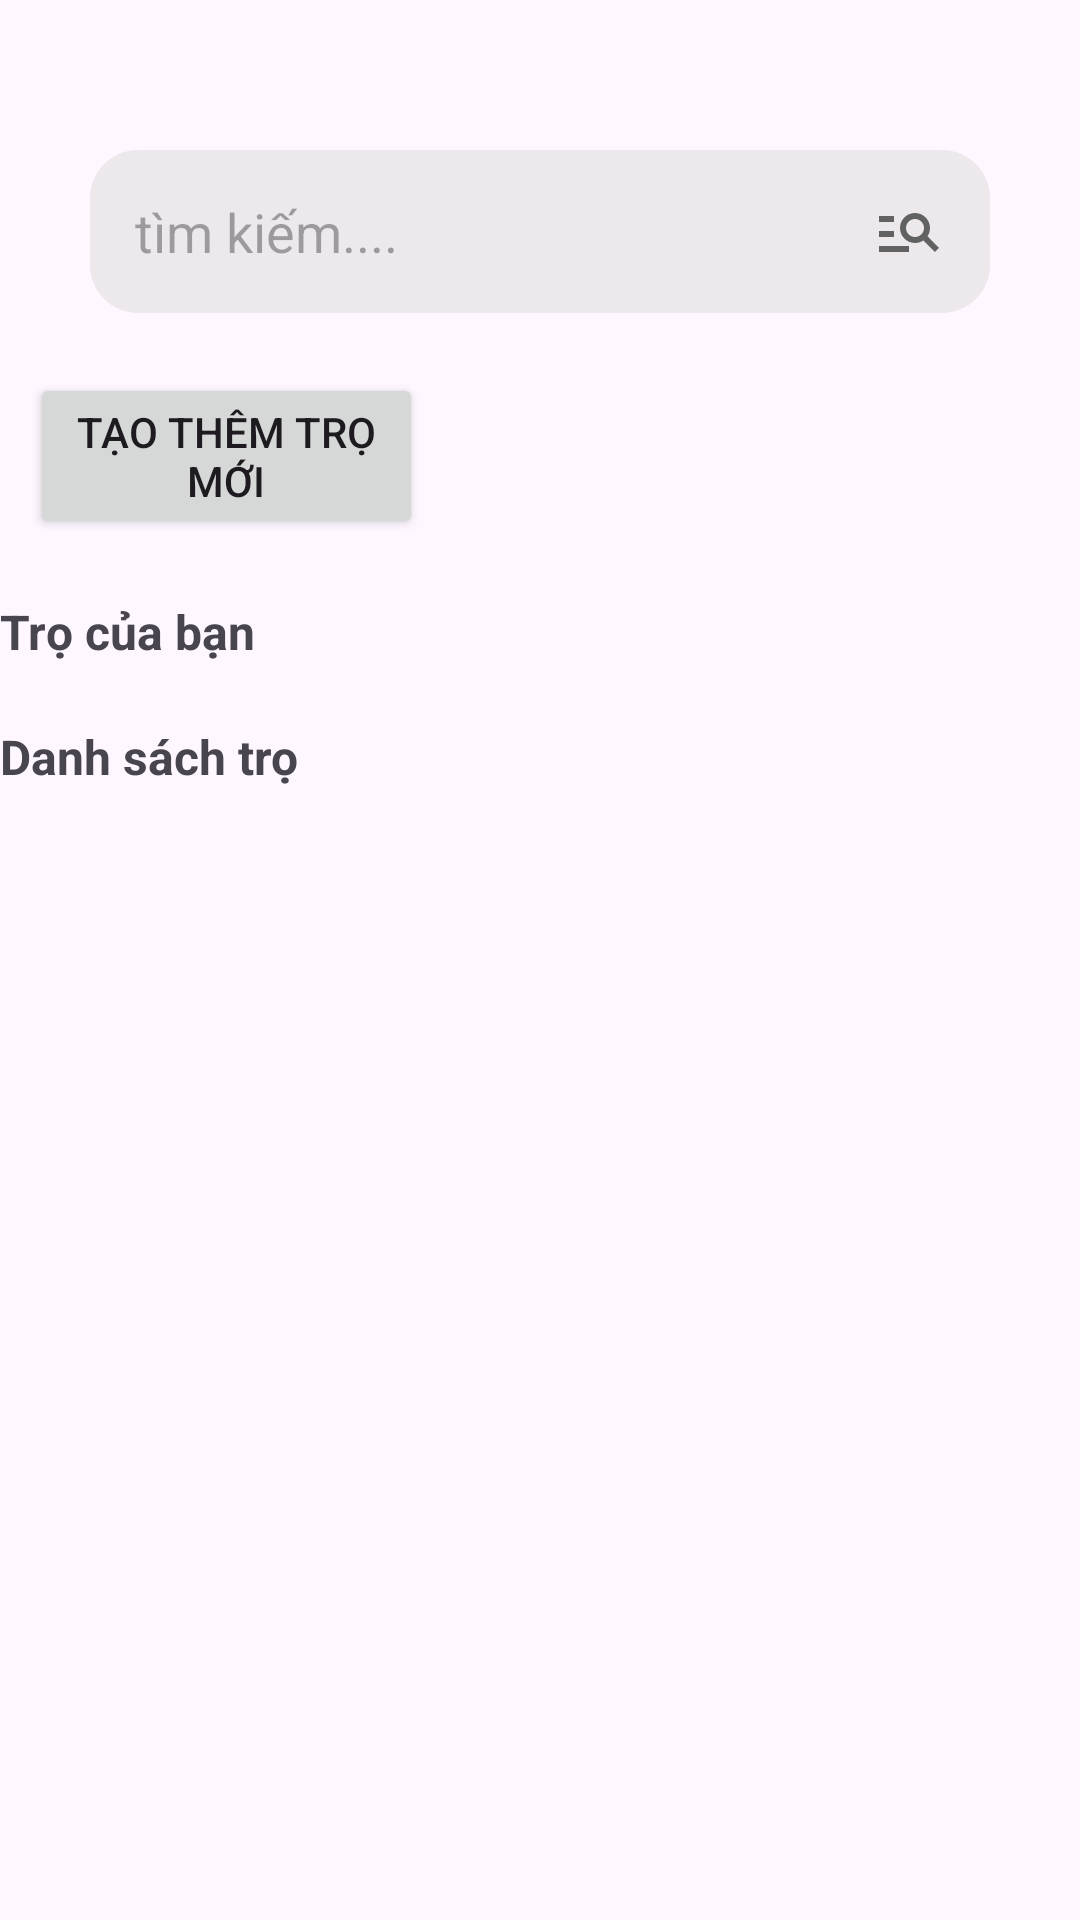

This screen was rendered from an Android layout file. Write that file and the resources it references.
<!-- AndroidManifest.xml: application theme Theme.ProjectPrm392_booking_Accomodation -->
<!-- res/layout/activity_owner_crudaccommodation_main.xml -->
<?xml version="1.0" encoding="utf-8"?>
<androidx.constraintlayout.widget.ConstraintLayout xmlns:android="http://schemas.android.com/apk/res/android"
    xmlns:app="http://schemas.android.com/apk/res-auto"
    xmlns:tools="http://schemas.android.com/tools"
    android:id="@+id/main"
    android:layout_width="match_parent"
    android:layout_height="match_parent"
    tools:context=".OwnerCRUDAccommodationMain">

    <ScrollView
        android:layout_width="match_parent"
        android:layout_height="match_parent"
        app:layout_constraintStart_toStartOf="parent"
        app:layout_constraintTop_toTopOf="parent">

        <LinearLayout
            android:layout_width="match_parent"
            android:layout_height="wrap_content"
            android:orientation="vertical">
            <AutoCompleteTextView
                android:id="@+id/txtSearch"
                android:layout_width="match_parent"
                android:layout_height="wrap_content"
                android:layout_marginLeft="30dp"
                android:layout_marginTop="50dp"
                android:layout_marginRight="30dp"
                android:layout_marginBottom="10dp"
                android:background="@drawable/rounded_search"
                android:drawableStart="@drawable/baseline_search"
                android:drawableEnd="@drawable/baseline_manage_search"
                android:ems="10"
                android:hint="tìm kiếm...."
                android:inputType="text"
                android:padding="15dp" />

            <Button
                android:id="@+id/btnCreate"
                android:layout_width="131dp"
                android:layout_height="wrap_content"
                android:layout_margin="10dp"
                android:text="Tạo thêm trọ mới" />

            <TextView
                android:id="@+id/textView"
                android:layout_width="match_parent"
                android:layout_height="wrap_content"
                android:layout_marginTop="10dp"
                android:layout_marginBottom="10dp"
                android:text="Trọ của bạn"
                android:textSize="16sp"
                android:textStyle="bold" />

            <androidx.recyclerview.widget.RecyclerView
                android:id="@+id/recOwnerAccommodation"
                android:layout_width="match_parent"
                android:layout_height="wrap_content" />

            <TextView
                android:id="@+id/textView2"
                android:layout_width="match_parent"
                android:layout_height="wrap_content"
                android:layout_marginTop="10dp"
                android:layout_marginBottom="10dp"
                android:text="Danh sách trọ"
                android:textSize="16sp"
                android:textStyle="bold" />

            <androidx.recyclerview.widget.RecyclerView
                android:id="@+id/recAccommodation"
                android:layout_width="match_parent"
                android:layout_height="match_parent" />
        </LinearLayout>
    </ScrollView>
</androidx.constraintlayout.widget.ConstraintLayout>
<!-- resources referenced by this layout -->
<resources>
  <!-- drawable baseline_manage_search (drawable) -->
  <vector xmlns:android="http://schemas.android.com/apk/res/android" android:autoMirrored="true" android:height="24dp" android:tint="#626262" android:viewportHeight="24" android:viewportWidth="24" android:width="24dp">
        
      <path android:fillColor="@android:color/white" android:pathData="M7,9H2V7h5V9zM7,12H2v2h5V12zM20.59,19l-3.83,-3.83C15.96,15.69 15.02,16 14,16c-2.76,0 -5,-2.24 -5,-5s2.24,-5 5,-5s5,2.24 5,5c0,1.02 -0.31,1.96 -0.83,2.75L22,17.59L20.59,19zM17,11c0,-1.65 -1.35,-3 -3,-3s-3,1.35 -3,3s1.35,3 3,3S17,12.65 17,11zM2,19h10v-2H2V19z"/>
      
  </vector>
  <!-- drawable rounded_search (drawable) -->
  <shape xmlns:android="http://schemas.android.com/apk/res/android"
      android:shape="rectangle">
      <solid android:color="#6AD1D1D1"/>
      <corners android:radius="16dp"/>
  </shape>
  <style name="Theme.ProjectPrm392_booking_Accomodation" parent="Base.Theme.ProjectPrm392_booking_Accomodation" />
  <style name="Base.Theme.ProjectPrm392_booking_Accomodation" parent="Theme.Material3.DayNight">
          
           <item name="colorPrimary">@color/lavender</item>
           <item name="colorPrimaryVariant">@color/lavender</item>
      </style>
  <color name="lavender">#8692f7</color>
</resources>
